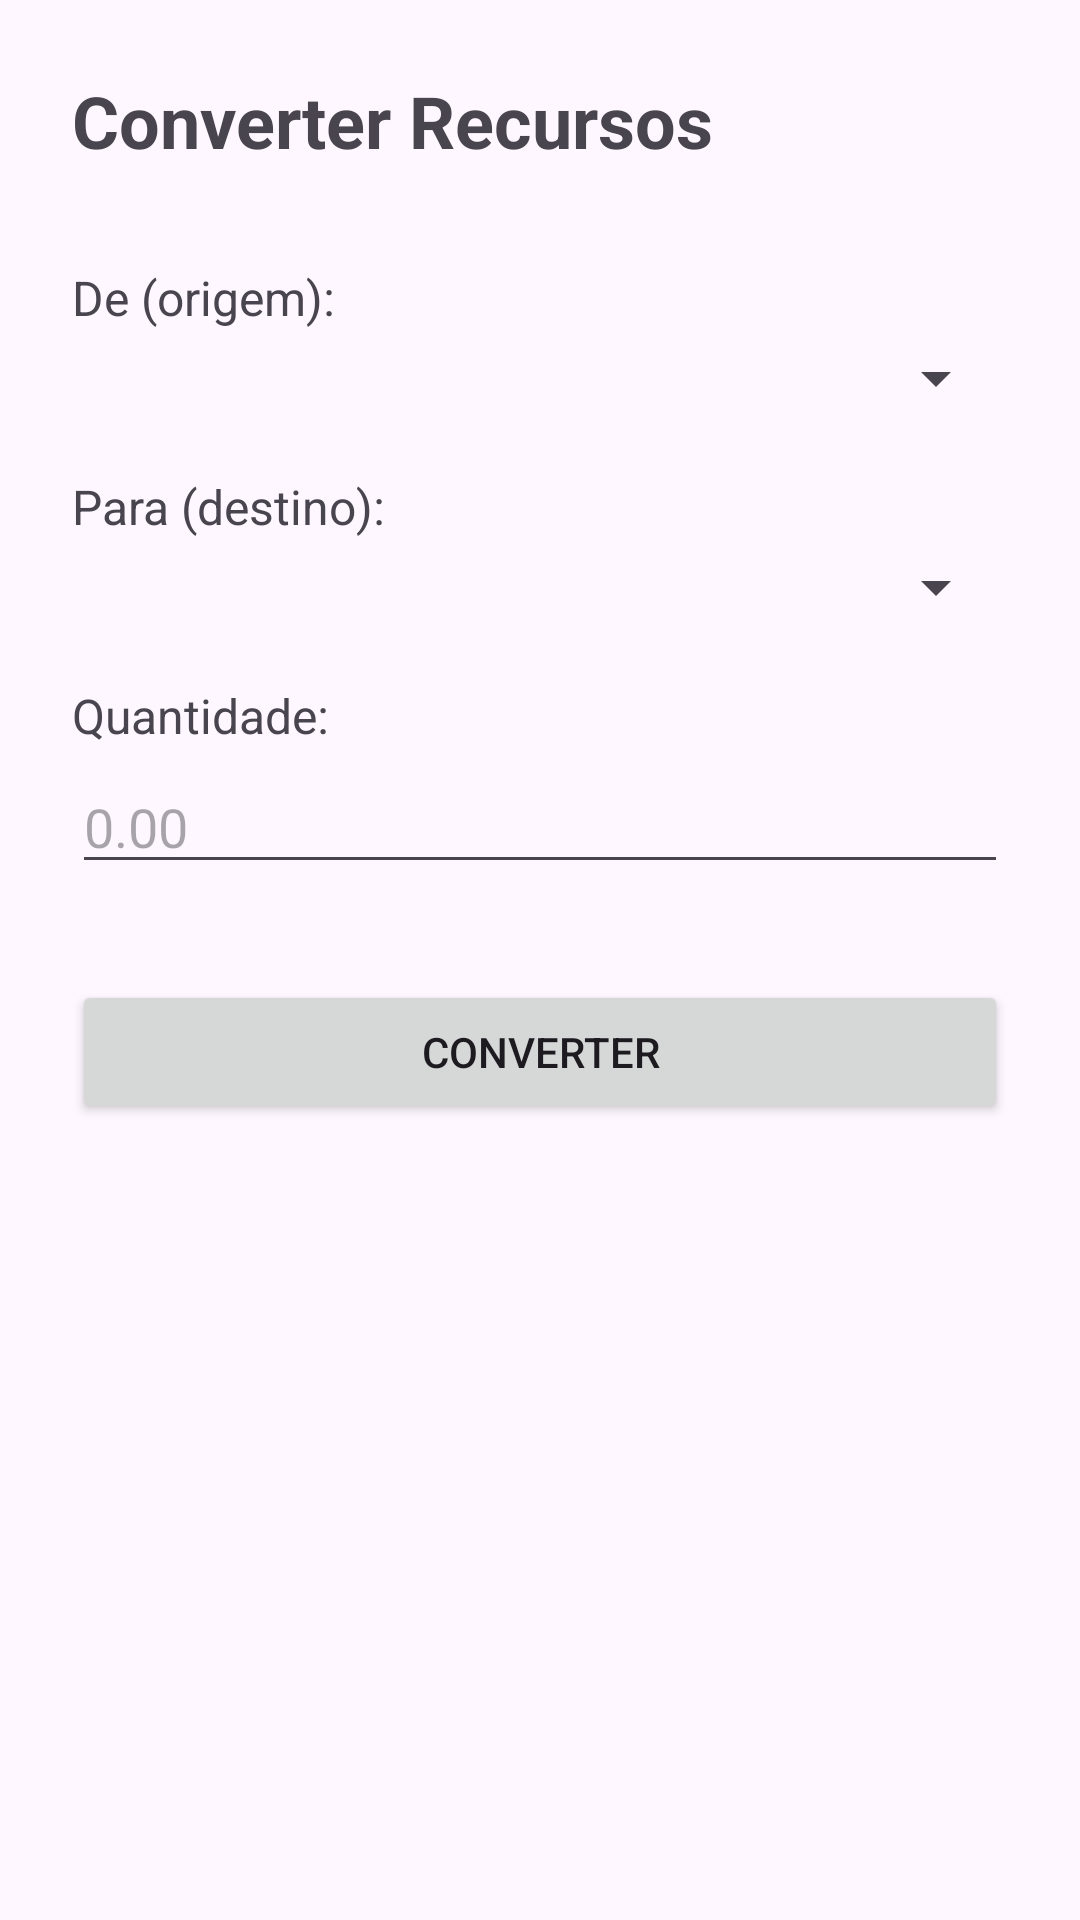

Reconstruct the res/layout file that produces this screen, plus the resources it refers to.
<!-- AndroidManifest.xml: application theme Theme.App03_ConversordeMoeda -->
<!-- res/layout/activity_convert.xml -->
<?xml version="1.0" encoding="utf-8"?>
<ScrollView xmlns:android="http://schemas.android.com/apk/res/android"
    xmlns:tools="http://schemas.android.com/tools"
    android:layout_width="match_parent"
    android:layout_height="match_parent"
    tools:context=".controller.ConvertActivity">

    <LinearLayout
        android:layout_width="match_parent"
        android:layout_height="wrap_content"
        android:orientation="vertical"
        android:padding="24dp">

        <TextView
            android:layout_width="wrap_content"
            android:layout_height="wrap_content"
            android:text="Converter Recursos"
            android:textSize="24sp"
            android:textStyle="bold"
            android:layout_marginBottom="32dp" />

        <TextView
            android:layout_width="wrap_content"
            android:layout_height="wrap_content"
            android:text="De (origem):"
            android:textSize="16sp"
            android:layout_marginBottom="4dp" />

        <Spinner
            android:id="@+id/spinnerFrom"
            android:layout_width="match_parent"
            android:layout_height="wrap_content"
            android:layout_marginBottom="20dp" />

        <TextView
            android:layout_width="wrap_content"
            android:layout_height="wrap_content"
            android:text="Para (destino):"
            android:textSize="16sp"
            android:layout_marginBottom="4dp" />

        <Spinner
            android:id="@+id/spinnerTo"
            android:layout_width="match_parent"
            android:layout_height="wrap_content"
            android:layout_marginBottom="20dp" />

        <TextView
            android:layout_width="wrap_content"
            android:layout_height="wrap_content"
            android:text="Quantidade:"
            android:textSize="16sp"
            android:layout_marginBottom="4dp" />

        <EditText
            android:id="@+id/etAmount"
            android:layout_width="match_parent"
            android:layout_height="wrap_content"
            android:inputType="numberDecimal"
            android:hint="0.00"
            android:layout_marginBottom="32dp" />

        <Button
            android:id="@+id/btnConvert"
            android:layout_width="match_parent"
            android:layout_height="wrap_content"
            android:text="Converter"
            android:layout_marginBottom="16dp" />

        <ProgressBar
            android:id="@+id/progressBar"
            android:layout_width="wrap_content"
            android:layout_height="wrap_content"
            android:layout_gravity="center"
            android:visibility="gone"
            android:layout_marginBottom="16dp" />

    </LinearLayout>

</ScrollView>
<!-- resources referenced by this layout -->
<resources>
  <style name="Theme.App03_ConversordeMoeda" parent="Base.Theme.App03_ConversordeMoeda" />
  <style name="Base.Theme.App03_ConversordeMoeda" parent="Theme.Material3.DayNight.NoActionBar">
          
          
      </style>
</resources>
